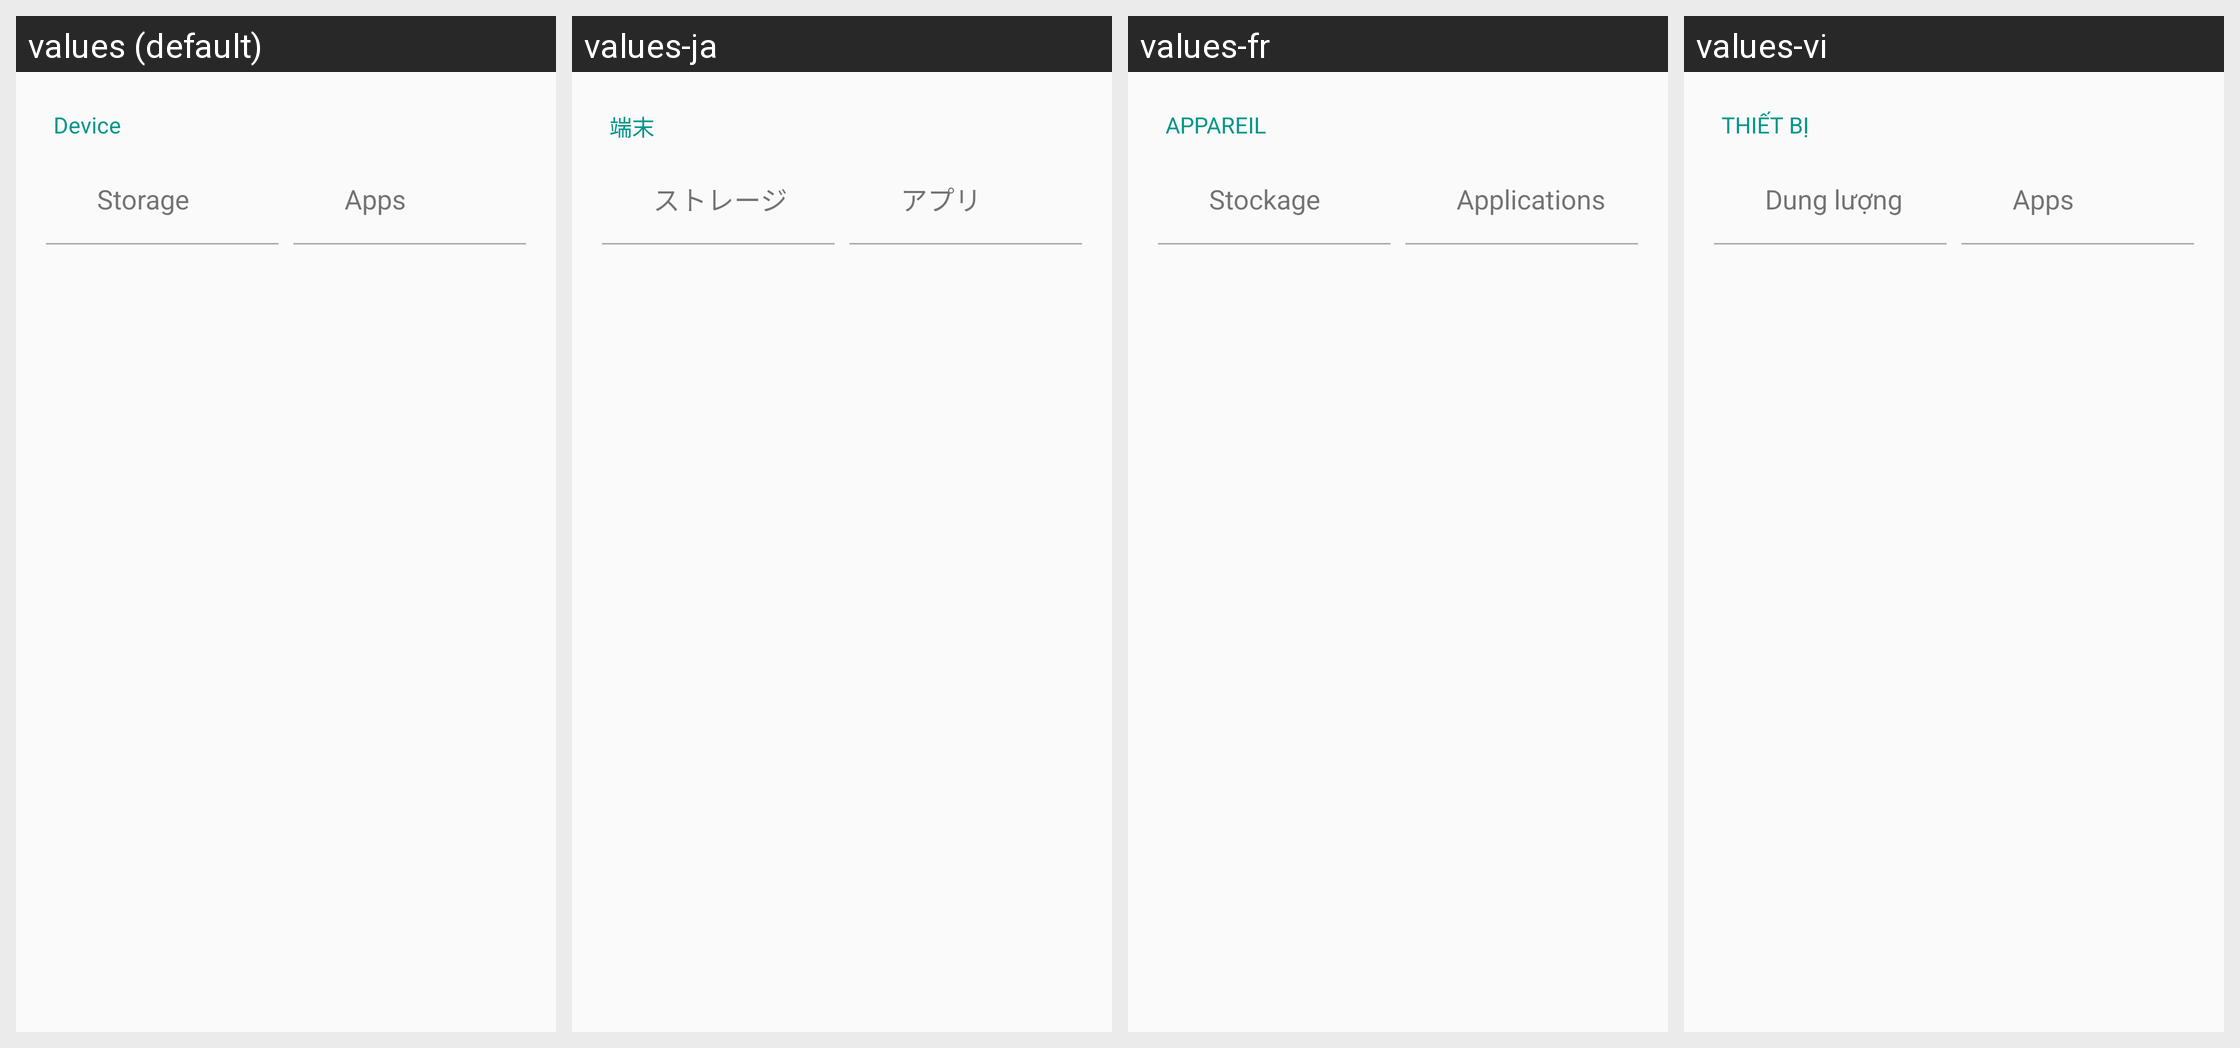

This grid shows one Android layout under several languages. Give, for every string resource on the screen, its name, the default text and each shown locale's text.
Android screen res/layout/device.xml rendered under 4 locales, left to right: values (default), values-ja, values-fr, values-vi. Device: Nexus 5 (rendered at 1080×1920; each locale shown at half size, 540×960, under a caption strip naming it); theme AppTheme.
Other locales in the repository, not shown: values-ar, values-bg, values-cs, values-da, values-de, values-el, values-es, values-fi, values-hr, values-hu, values-id, values-it, values-ko, values-nb, values-nl, values-pl, values-pt, values-ro, values-ru, values-sl, values-sv, values-th, values-tr, values-zh, values-zh-rCN, values-zh-rTW.
Strings drawn on this screen, with the default value and each locale's value (text and hints the layout hard-codes, and strings that could not be matched under every locale, appear in the picture but are not listed):

header_category_device
  values: Device
  values-ja: 端末
  values-fr: APPAREIL
  values-vi: THIẾT BỊ

storage_settings
  values: Storage
  values-ja: ストレージ
  values-fr: Stockage
  values-vi: Dung lượng

applications_settings
  values: Apps
  values-ja: アプリ
  values-fr: Applications
  values-vi: Apps
